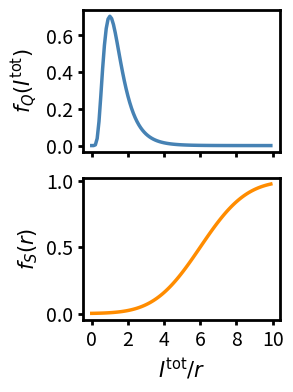
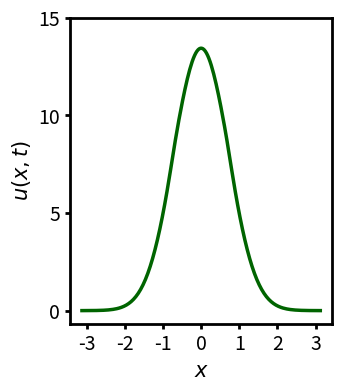
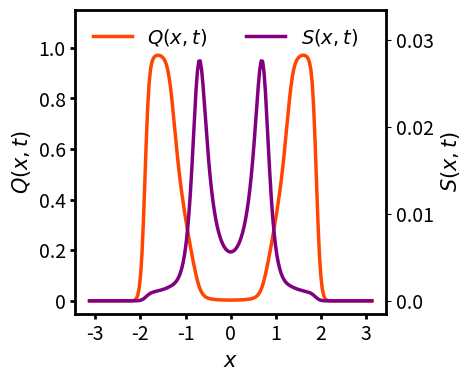
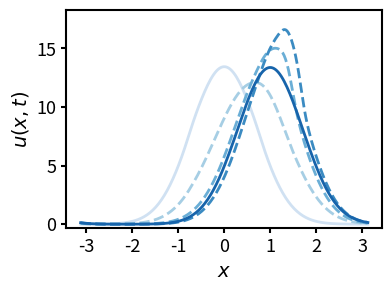
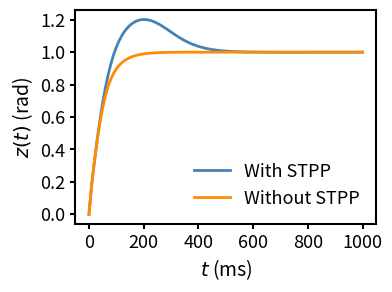

Generate these figures, in order, with matplotlib:
# -*- coding: utf-8 -*-
"""
Created on Tue Aug 22 17:42:58 2023

[redacted]
"""
'''In the Presence of an Abruptly Changing Stimulus'''

import numpy as np
import scipy.stats as stats
import scipy.integrate as spint
import matplotlib.pyplot as plt

''' construct the class for model'''

class cann_model:
    
    # define the range of perferred stimuli 
    z_min = - np.pi;              
    z_range = 2.0 * np.pi;    
      
    # define the time scale  
    tau = 10.0 
    tau1 = 50.0
    tau2 = 500.0      
    
    # function for periodic boundary condition   
    def dist(self, c): 
        tmp = np.remainder(c, self.z_range)    
        
        # routine for numbers   
        if isinstance(tmp, (int, float)): 
            if tmp > (0.5 * self.z_range):
                return (tmp - self.z_range); 
            return tmp; 
        
        # routine for numpy arraies  
        for tmp_1 in np.nditer(tmp, op_flags=['readwrite']):   
            if tmp_1 > (0.5 * self.z_range):
                tmp_1[...] = tmp_1 - self.z_range;
        
        return tmp;
    
    # initiation
    def __init__(self, argument):
        self.k = argument.get("k", 0.5);       # rescaled inhibition             
        self.a = argument.get("a", 0.5);       # range of excitatory connection 
        self.N = argument.get("N", 200);       # number of units / neurons   
        self.alpha = argument.get("alpha", 5); # range of excitatory connection 
        self.beta = argument.get("beta", 5);   # number of units / neurons
        self.A=argument.get("A",0.1);          # size of stimulus
        self.dx = self.z_range / self.N        # separation between neurons
        
        # define perferred stimulus for each neuron
        self.x = (np.arange(0,self.N,1)+0.5) * self.dx + self.z_min;  # [-pi,pi]
        
        # calculate the excitatory couple for each pair of neurons
        self.Jxx = np.zeros((self.N, self.N)); 
        for i in range(self.Jxx.shape[0]):
            for j in range(self.Jxx.shape[1]):
                self.Jxx[i][j] = \
                np.exp(-0.5 * np.square(self.dist(self.x[i] \
                                                  - self.x[j]) / self.a)) \
                / (np.sqrt(2*np.pi) * self.a); # J0=1
                
        self.y = np.zeros((self.N)*3);       # initialize neuronal inputs         
        self.r = np.zeros((self.N));         # initialize neuronal activities       
        self.input = np.zeros((self.N));     # initialize the external input  
    
    # function for setting external input for each neuron
    def set_input(self, A, z0):
        self.input = A * np.exp(-0.25 * np.square(self.dist(self.x - z0) / self.a));  
    
    # function for calculation of neuronal activity of each neuron
    def cal_r_or_u(self, y):
        u = y[0:self.N]
        u0 = 0.5 * (u + np.abs(u));                                            
        r = np.square(u0);
        B = 1.0 + 0.125 * self.k * np.sum(r) * self.dx / (np.sqrt(2*np.pi) * self.a);
        r = r / B;
        return r
    
    # calculate the centre of mass of u
    def cm_of_u(self, y):                                                      
        u = y[0:self.N]                                                        
        max_i = u.argmax()
        cm = np.dot(self.dist(self.x - self.x[max_i]), u) / np.sum(u)          
        cm = cm + self.x[max_i]                                               
        return self.dist(cm)

    # function of r driving S                                                  
    @staticmethod
    def func_S(r):                                                       
        sigma = 2 
        loc = 6.0 
        return stats.norm.cdf(r, loc=loc, scale=sigma)
    
    # function of r driving Q
    @staticmethod
    def func_Q(r):
        sigma = 0.5                                                            
        mode = 1.0
        mu = np.log(mode) + sigma**2
        return stats.lognorm.pdf(r, sigma, scale=np.exp(mu))                 
    
    # function for calculation of derivatives
    def get_dydt(self, t, y):
        u = y[self.N*0:self.N*1]
        S = y[self.N*1:self.N*2]
        Q = y[self.N*2:self.N*3]
        
        r = self.cal_r_or_u(u)
        
        I_tot=np.dot(self.Jxx, r)*self.dx + self.input  
        
        dudt = -u + (1+S)* (I_tot);          
        
        dSdt = -S / self.tau1 + self.alpha * Q * self.func_S(r)
        
        dQdt = -Q / self.tau2 - self.alpha * Q * self.func_S(r)+ self.beta * (1-Q) * self.func_Q(I_tot)
        
        dudt = dudt / self.tau;
        
        return np.concatenate((dudt, dSdt, dQdt))

'''Simulation'''

arg = {}

arg["k"] = 0.5
arg["a"] = 0.5
arg["N"] = 200
arg["A"] = 3.0
arg["z0"] = 1

# ==============================with STPP======================================
arg["alpha"] = 0.02 
arg["beta"]=0.1 

cann = cann_model(arg)

cann.set_input(arg["A"],0)
out = spint.solve_ivp(cann.get_dydt, (0, 100), cann.y, method="RK45")
cann.y = out.y[:,-1] 

# take an initial snapshot
snapshots = np.array([cann.y]) 
snapshots_cm = [cann.cm_of_u(cann.y)]

cann.set_input(arg["A"],arg["z0"])

time_unit=10
for t in range(0, 1000,time_unit): 
    # decide the period of this step
    t0 = t
    t1 = t + time_unit
    # run the simulation and update the state in the CANN object
    out = spint.solve_ivp(cann.get_dydt, (t0, t1), cann.y, method="RK45");
    cann.y = out.y[:,-1]
    # store the snapshot
    snapshots = np.append(snapshots, [cann.y.transpose()], axis=0) 
    snapshots_cm.append(cann.cm_of_u(cann.y))
snapshots_cm=np.array(snapshots_cm)

# ================================without STPP=================================
arg["alpha"] = 0.0
arg["beta"]=0.0

cann0 = cann_model(arg)

if arg["k"] < 1.0:
    cann0.set_input(np.sqrt(32.0)/arg["k"], 0)
else:
    cann0.set_input(np.sqrt(32.0), 0)
cann0.y[0:cann0.N] = cann0.input 

cann0.set_input(arg["A"],0)
out = spint.solve_ivp(cann0.get_dydt, (0, 100), cann0.y, method="RK45")
cann0.y = out.y[:,-1] 

# take an initial snapshot
snapshots0 = np.array([cann0.y]) 
snapshots0_cm = [cann0.cm_of_u(cann0.y)]

cann0.set_input(arg["A"],arg["z0"])

time_unit=10
for t in range(0, 1000,time_unit): 
    # decide the period of this step
    t0 = t
    t1 = t + time_unit
    # run the simulation and update the state in the CANN object
    out = spint.solve_ivp(cann0.get_dydt, (t0, t1), cann0.y, method="RK45");
    cann0.y = out.y[:,-1]
    # store the snapshot
    snapshots0 = np.append(snapshots0, [cann0.y.transpose()], axis=0) 
    snapshots0_cm.append(cann0.cm_of_u(cann0.y))
snapshots0_cm=np.array(snapshots0_cm)

#%% plot figure 2&3

# ==================plot figure 2A: function f_Q & f_S=========================
x=np.arange(0,10,0.1)
fig,ax=plt.subplots(2,1,figsize=(3,4))

ax[0].plot(x, cann.func_Q(x),color="steelblue",linewidth=2.5,linestyle='-',label=r"$func_Q$")
ax[0].tick_params(width=2.0, labelsize=14)
ax[0].set_xticks(np.arange(0,11,2))
ax[0].set_xticklabels([])
ax[0].set_yticks(np.arange(0,0.7,0.2))
ax[0].set_ylabel(r"$f_Q (I^{\mathrm{tot}})$",fontsize=15)


ax[1].plot(x, cann.func_S(x),color="darkorange",linewidth=2.5,linestyle='-',label=r"$func_S$")
ax[1].tick_params(width=2.0, labelsize=14)
ax[1].set_xticks(np.arange(0,11,2))
ax[1].set_yticks(np.arange(0,1.1,0.5))
ax[1].set_xlabel(r"$I^{\mathrm{tot}}/r$",fontsize=15)
ax[1].set_ylabel(r"$f_S (r)$",fontsize=15)

bwith = 2.0
for i in range(2):
    ax[i].spines['bottom'].set_linewidth(bwith)
    ax[i].spines['left'].set_linewidth(bwith)
    ax[i].spines['top'].set_linewidth(bwith)
    ax[i].spines['right'].set_linewidth(bwith)
    
plt.tight_layout(pad=1)

# ========================plot figure 2B: u(x,t)===============================
plt.figure(figsize=(3.5,4))
plt.plot(cann.x, snapshots[0,:cann.N],color="darkgreen",linewidth=2.5,linestyle='-')
plt.xticks(np.arange(-3,4,1))
plt.yticks(np.arange(0,16,5))
plt.tick_params(width=2.0, labelsize=14)
plt.xlabel(r"$x$",fontsize=15)
plt.ylabel(r"$u(x,t)$",fontsize=15)

bwith = 2.0 
ax = plt.gca()
ax.spines['bottom'].set_linewidth(bwith)
ax.spines['left'].set_linewidth(bwith)
ax.spines['top'].set_linewidth(bwith)
ax.spines['right'].set_linewidth(bwith)

plt.tight_layout(pad=1)

# ======================plot figure 2C: Q(x,t)&S(x,t)==========================
fig,ax1=plt.subplots(1,1,figsize=(4.8,3.9))
plt.tick_params(width=2.0, labelsize=14)
# Q(x,t)
l1=ax1.plot(cann.x, snapshots[0,cann.N*2:cann.N*3 ],color="orangered",linewidth=2.5,linestyle='-',\
            label=r"$Q(x,t)$")
ax1.set_xticks(np.arange(-3,4,1))
ax1.set_xticklabels(np.arange(-3,4,1),fontsize=14)
ax1.set_xlabel(r"$x$",fontsize=15)
ax1.set_ylim((-0.051,1.15))
ax1.set_yticks([0,0.2,0.4,0.6,0.8,1.0])
ax1.set_yticklabels([0,0.2,0.4,0.6,0.8,1.0],fontsize=14)
ax1.set_ylabel(r"$Q(x,t)$",fontsize=15)
# S(x,t)
ax2=ax1.twinx()
l2=ax2.plot(cann.x, snapshots[0,cann.N*1:cann.N*2 ],color="purple",linewidth=2.5,linestyle='-',\
            label=r"$S(x,t)$")
ax2.set_ylim((-0.00148,0.0335))
ax2.set_yticks(np.arange(0.00,0.031,0.01))
ax2.set_yticklabels(np.arange(0.00,0.031,0.01),fontsize=14)
ax2.set_ylabel(r"$S(x,t)$",fontsize=15)

bwith = 2.0
ax = plt.gca()
ax.spines['bottom'].set_linewidth(bwith)
ax.spines['left'].set_linewidth(bwith)
ax.spines['top'].set_linewidth(bwith)
ax.spines['right'].set_linewidth(bwith)

line = l1+l2
labs = [l.get_label() for l in line]
ax1.legend(line,labs,loc="upper left",ncol=2,fontsize=14,frameon=False)
# ax1.legend(loc="upper left",frameon=False,fontsize=13)
# ax2.legend(loc="upper right",frameon=False,fontsize=13)
plt.tight_layout(pad=1)

# ========================plot 3A: snapshot of u(x,t)==========================
plt.figure(figsize=(4,3))
color_list = plt.cm.Blues(np.linspace(0.2, 0.8, 5))

plt.plot(cann.x, snapshots[0,:cann.N],color=color_list[0],linewidth=2,linestyle='-')
    
for i in np.arange(1,4):
    plt.plot(cann.x,snapshots[i*4,:cann.N],color=color_list[i],linewidth=2,linestyle="--")
    
plt.plot(cann.x, snapshots[-1,:cann.N],color=color_list[-1],linewidth=2,linestyle='-')

plt.ylim((-0.3,18.3))
plt.xticks(np.arange(-3,4,1),fontsize=13)
plt.yticks(np.arange(0,16,5),fontsize=13)
plt.tick_params(width=1.5, labelsize=13)
plt.xlabel(r"$x$",fontsize=14)
plt.ylabel(r"$u(x,t)$",fontsize=14)

bwith = 1.5
ax = plt.gca()
ax.spines['bottom'].set_linewidth(bwith)
ax.spines['left'].set_linewidth(bwith)
ax.spines['top'].set_linewidth(bwith)
ax.spines['right'].set_linewidth(bwith)

plt.tight_layout(pad=1)

# =====================plot 3B: z(t) of u(x,t) w/ and w/o STPP=================
plt.figure(figsize=(4,3))
plt.plot(np.arange(snapshots_cm.shape[0])*10,snapshots_cm,label="With STPP",color="steelblue",\
         linewidth=2)
plt.plot(np.arange(snapshots0_cm.shape[0])*10,snapshots0_cm,label="Without STPP",color="darkorange",\
         linewidth=2)

plt.xticks(np.arange(0,1001,200),fontsize=13)
plt.yticks(np.arange(0,1.3,0.2),fontsize=13)
plt.tick_params(width=1.5, labelsize=13)
plt.xlabel(r"$t$ (ms)",fontsize=14)
plt.ylabel(r"$z(t)$ (rad)",fontsize=14)

bwith = 1.5 
ax = plt.gca()
ax.spines['bottom'].set_linewidth(bwith)
ax.spines['left'].set_linewidth(bwith)
ax.spines['top'].set_linewidth(bwith)
ax.spines['right'].set_linewidth(bwith)

plt.legend(loc='lower right',fontsize=13,frameon=False)
plt.tight_layout(pad=1)

